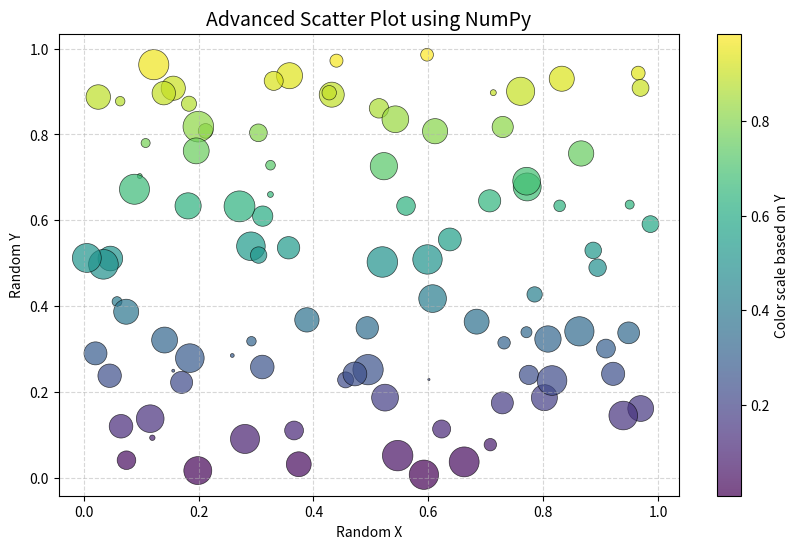

Here is the Python script that generated this plot:
import numpy as np
import matplotlib.pyplot as plt

# Generate 100 random points
np.random.seed(42)  # for consistent results
x = np.random.rand(100)
y = np.random.rand(100)

# Size of points (scaled randomly)
sizes = 500 * np.random.rand(100)

# Colors based on y values (gradient effect)
colors = y

# Create scatter plot
plt.figure(figsize=(10, 6))

scatter = plt.scatter(x, y, 
                      c=colors,         # color map values
                      cmap='viridis',   # colormap style
                      s=sizes,          # size of points
                      alpha=0.7,        # transparency
                      edgecolors='black', 
                      linewidths=0.5)

# Add title and axis labels
plt.title("Advanced Scatter Plot using NumPy", fontsize=14)
plt.xlabel("Random X")
plt.ylabel("Random Y")

# Add color bar to explain the color map
plt.colorbar(scatter, label='Color scale based on Y')

# Add grid
plt.grid(True, linestyle='--', alpha=0.5)

# Save the plot as an image
plt.savefig("scatter_advanced.png")

# Show the plot
plt.show()
